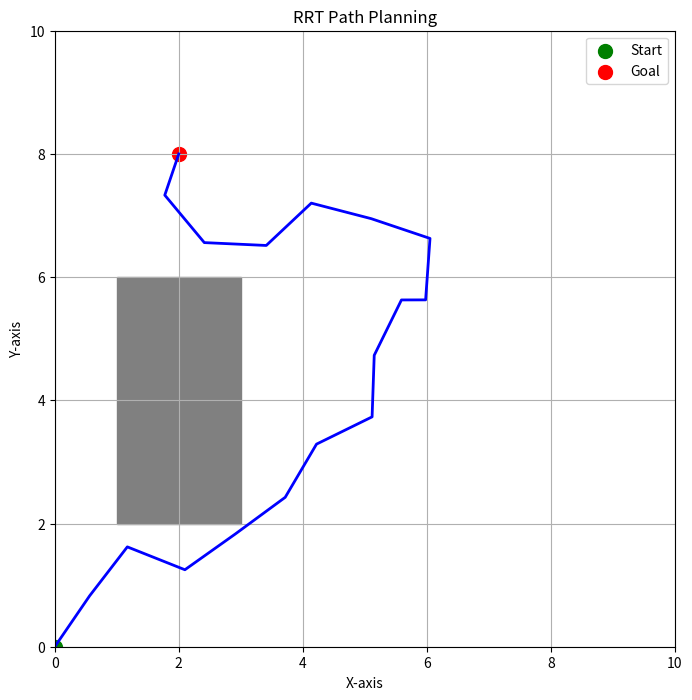

Write the Python code that produced this figure.
import random
import math
import matplotlib.pyplot as plt

class Node:
    def __init__(self, x, y):
        self.x, self.y = x, y
        self.parent = None

def get_distance(node1, node2):
    return math.sqrt((node1.x - node2.x)**2 + (node1.y - node2.y)**2)

def get_nearest_node(tree, point):
    nearest_node = tree[0]
    min_distance = get_distance(nearest_node, point)
    for node in tree:
        distance = get_distance(node, point)
        if distance < min_distance:
            min_distance = distance
            nearest_node = node
    return nearest_node

def steer(nearest_node, sampled_point, step_size):
    distance = get_distance(nearest_node, sampled_point)
    if distance <= step_size:
        return sampled_point
    else:
        theta = math.atan2(sampled_point.y - nearest_node.y, sampled_point.x - nearest_node.x)
        new_x = nearest_node.x + step_size * math.cos(theta)
        new_y = nearest_node.y + step_size * math.sin(theta)
        return Node(new_x, new_y)

def is_collision_free(nearest_node, new_node, obstacles):
    for obstacle in obstacles:
        xmin, xmax, ymin, ymax = obstacle
        if xmin <= new_node.x <= xmax and ymin <= new_node.y <= ymax:
            return False
    return True

def rrt(start, goal, obstacles, x_max, y_max, step_size, max_iterations):
    tree = [start]
    for i in range(max_iterations):
        if random.random() < 0.1:
            sampled_point = goal
        else:
            sampled_x = random.random() * x_max
            sampled_y = random.random() * y_max
            sampled_point = Node(sampled_x, sampled_y)
        nearest_node = get_nearest_node(tree, sampled_point)
        new_node = steer(nearest_node, sampled_point, step_size)
        if is_collision_free(nearest_node, new_node, obstacles):
            new_node.parent = nearest_node
            tree.append(new_node)
            if get_distance(new_node, goal) < step_size:
                goal.parent = new_node
                # Construir el camino encontrado
                path = [goal]
                while goal.parent:
                    path.append(goal.parent)
                    goal = goal.parent
                path.reverse()  # Revertir la lista para tener el camino desde start hasta goal
                return path
    return None

def plot_path(path, obstacles):
    plt.figure(figsize=(8, 8))
    plt.xlim(0, 10)
    plt.ylim(0, 10)

    for obstacle in obstacles:
        xmin, xmax, ymin, ymax = obstacle
        width = xmax - xmin
        height = ymax - ymin
        rect = plt.Rectangle((xmin, ymin), width, height, color='gray')
        print(rect)
        plt.gca().add_patch(rect)

    # Dibujar camino
    path_x = [node.x for node in path]
    path_y = [node.y for node in path]
    plt.plot(path_x, path_y, color='blue', linewidth=2)

    plt.scatter(start.x, start.y, color='green', s=100, label='Start')
    plt.scatter(goal.x, goal.y, color='red', s=100, label='Goal')

    plt.title("RRT Path Planning")
    plt.xlabel("X-axis")
    plt.ylabel("Y-axis")
    plt.legend()
    plt.grid(True)
    plt.savefig("ddee.png")
    #plt.show()



start = Node(0, 0)
goal = Node(2, 8)

obstacles = [[1,3,2,6]]  # Define tus obstáculos como [xmin, xmax, ymin, ymax]

x_max, y_max = 10, 10

step_size = 1.0

max_iterations = 1000

path = rrt(start, goal, obstacles, x_max, y_max, step_size, max_iterations)

if path:
    print("Path found")
    plot_path(path, obstacles)
else:
    print("No path found.")
